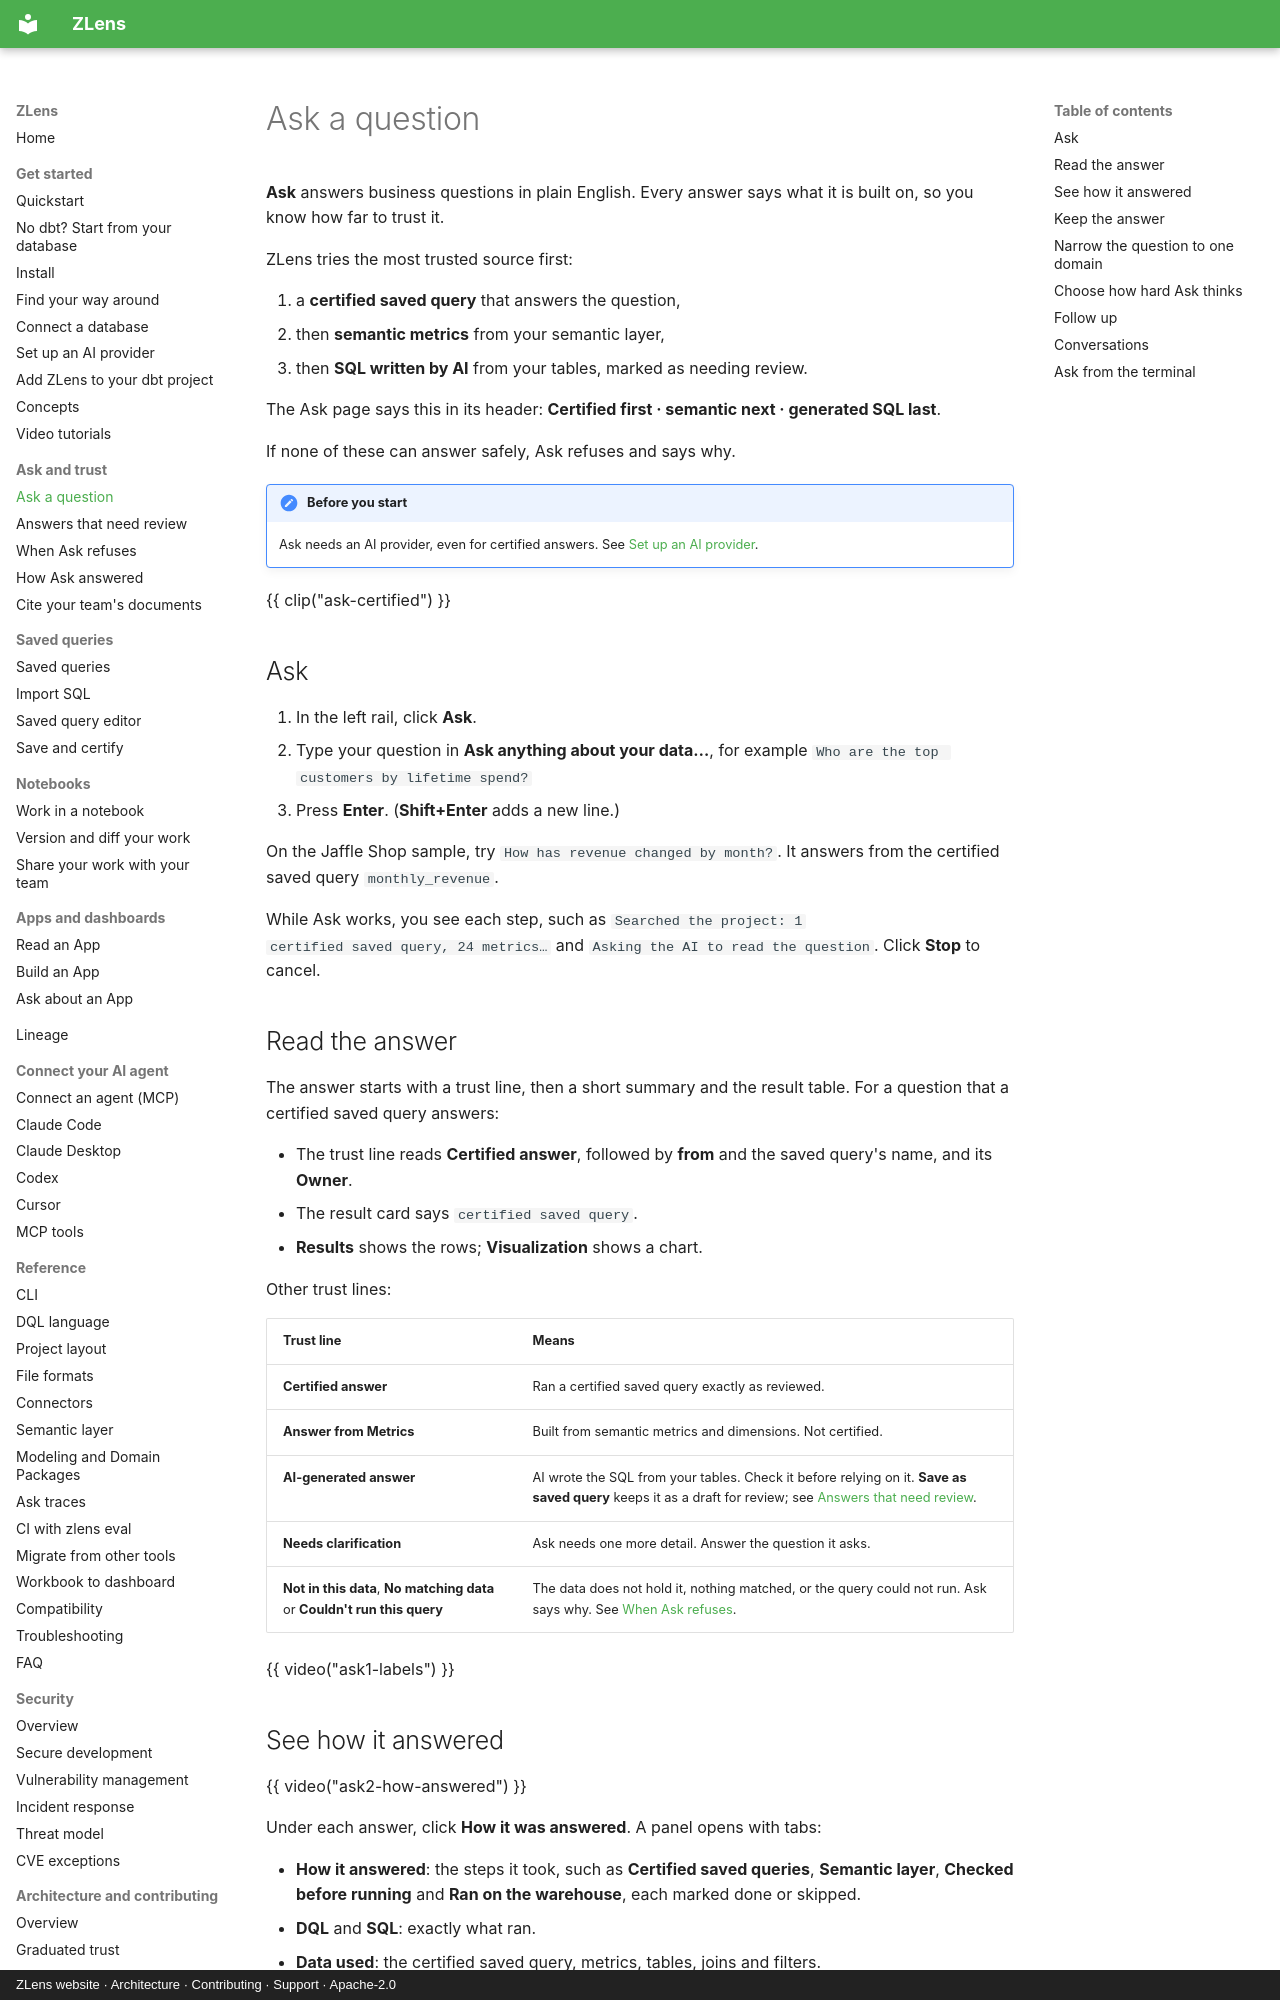

repository: duckcode-ai-labs/zlens · page: ask/index.html · generator: mkdocs · copyright: ZLens website · Architecture · Contributing · Support · Apache-2.0

# Ask a question

**Ask** answers business questions in plain English. Every answer says what
it is built on, so you know how far to trust it.

ZLens tries the most trusted source first:

1. a **certified saved query** that answers the question,
2. then **semantic metrics** from your semantic layer,
3. then **SQL written by AI** from your tables, marked as needing review.

The Ask page says this in its header: **Certified first · semantic next ·
generated SQL last**.

If none of these can answer safely, Ask refuses and says why.

!!! note "Before you start"
    Ask needs an AI provider, even for certified answers. See
    [Set up an AI provider](../get-started/ai-provider.md).

{{ clip("ask-certified") }}

## Ask

1. In the left rail, click **Ask**.
2. Type your question in **Ask anything about your data…**, for example
   `Who are the top customers by lifetime spend?`
3. Press **Enter**. (**Shift+Enter** adds a new line.)

On the Jaffle Shop sample, try `How has revenue changed by month?`. It
answers from the certified saved query `monthly_revenue`.

While Ask works, you see each step, such as `Searched the project: 1
certified saved query, 24 metrics…` and `Asking the AI to read the question`.
Click **Stop** to cancel.

## Read the answer

The answer starts with a trust line, then a short summary and the result
table. For a question that a certified saved query answers:

- The trust line reads **Certified answer**, followed by **from** and the
  saved query's name, and its **Owner**.
- The result card says `certified saved query`.
- **Results** shows the rows; **Visualization** shows a chart.

Other trust lines:

| Trust line | Means |
|---|---|
| **Certified answer** | Ran a certified saved query exactly as reviewed. |
| **Answer from Metrics** | Built from semantic metrics and dimensions. Not certified. |
| **AI-generated answer** | AI wrote the SQL from your tables. Check it before relying on it. **Save as saved query** keeps it as a draft for review; see [Answers that need review](needs-review.md). |
| **Needs clarification** | Ask needs one more detail. Answer the question it asks. |
| **Not in this data**, **No matching data** or **Couldn't run this query** | The data does not hold it, nothing matched, or the query could not run. Ask says why. See [When Ask refuses](refusals.md). |

{{ video("ask1-labels") }}
